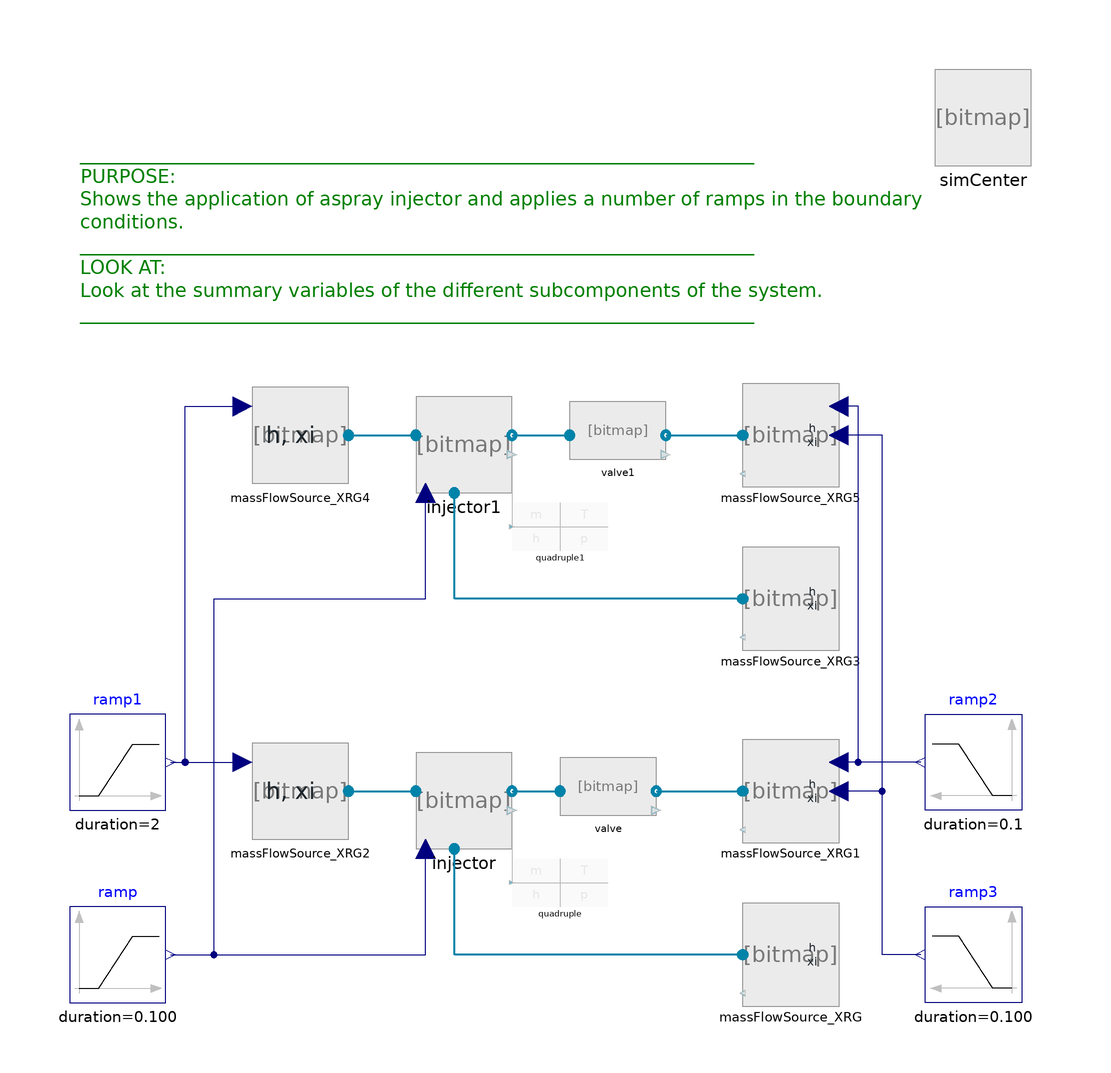

The Modelica model whose source follows is shown above as a component diagram (icons at their Placement, wires along their Line points).

model Test_SprayInjector
//__________________________________________________________________________//
// Component of the ClaRa library, version: 1.9.0                           //
//                                                                          //
// Licensed by the ClaRa development team under the 3-clause BSD License.   //
// Copyright  2013-2024, ClaRa development team.                            //
//                                                                          //
// The ClaRa development team consists of the following partners:           //
// TLK-Thermo GmbH (Braunschweig, Germany),                                 //
// XRG Simulation GmbH (Hamburg, Germany).                                  //
//__________________________________________________________________________//
// Contents published in ClaRa have been contributed by different authors   //
// and institutions. Please see model documentation for detailed information//
// on original authorship and copyrights.                                   //
//__________________________________________________________________________//

extends ClaRa.Basics.Icons.PackageIcons.ExecutableExampleb60;
// Real chk = injector.mixingZone.summary.inlet1.H_flow +    injector.mixingZone.summary.inlet2.H_flow    - injector.mixingZone.summary.outlet.H_flow;
// Real chk1= injector1.mixingZone.summary.inlet[1].H_flow + injector1.mixingZone.summary.inlet[2].H_flow - injector1.mixingZone.summary.outlet[1].H_flow;
  Real chk = injector.mixingZone.fluidIn1.h*injector.mixingZone.inlet1.m_flow +    injector.mixingZone.fluidIn2.h*injector.mixingZone.inlet2.m_flow    - (-injector.mixingZone.fluidOut.h*injector.mixingZone.outlet.m_flow);
  Real chk1 = injector1.inlet1.m_flow*injector1.mixingZone.fluidIn[1].h +    injector1.inlet2.m_flow*injector1.valve.summary.inlet.h    - (-injector1.outlet.m_flow*injector1.mixingZone.fluidOut[1].h);

  SprayInjectorVLE_L3 injector(
    p_nom(displayUnit="Pa") = 12e5,
    m_flow_nom_main=150,
    h_nom_Main=3800e3,
    h_nom_Spray=800e3,
    h_start_Main=3800e3,
    h_start_Spray=800e3,
    showExpertSummary=true,
    showData=true,
    p_start(displayUnit="Pa") = 250e5,
    redeclare model PressureLoss = Valves.Fundamentals.LinearNominalPoint (Delta_p_nom=1.8e5, m_flow_nom=10),
    initOption=1) annotation (Placement(transformation(extent={{-28,-62},{-8,-42}})));
  ClaRa.Components.BoundaryConditions.BoundaryVLE_phxi massFlowSource_XRG(h_const=800e3, p_const=30.0e5) annotation (Placement(transformation(extent={{60,-94},{40,-74}})));
  inner SimCenter simCenter(useHomotopy=true, redeclare replaceable TILMedia.VLEFluid.Types.TILMedia_SplineWater fluid1)
    annotation (Placement(transformation(extent={{80,80},{100,100}})));
  ClaRa.Components.BoundaryConditions.BoundaryVLE_hxim_flow massFlowSource_XRG2(
    m_flow_const=43.551,
    variable_m_flow=true,
    h_const=3800e3) annotation (Placement(transformation(extent={{-62,-60},{-42,-40}})));
  Modelica.Blocks.Sources.Ramp ramp(
    startTime=2000,
    offset=1,
    height=-0.5,
    duration=0.100)
    annotation (Placement(transformation(extent={{-100,-94},{-80,-74}})));
  Modelica.Blocks.Sources.Ramp ramp1(
    height=200,
    startTime=200,
    offset=150,
    duration=2)
    annotation (Placement(transformation(extent={{-100,-54},{-80,-34}})));
  ClaRa.Components.BoundaryConditions.BoundaryVLE_phxi massFlowSource_XRG1(
    h_const=3000e3,
    variable_h=true,
    variable_p=true) annotation (Placement(transformation(extent={{60,-60},{40,-40}})));
  Modelica.Blocks.Sources.Ramp ramp2(
    startTime=600,
    height=-1e5,
    duration=0.1,
    offset=25.0e5)
    annotation (Placement(transformation(extent={{98,-54},{78,-34}})));
  Modelica.Blocks.Sources.Ramp ramp3(
    startTime=1000,
    height=-2500e3,
    offset=3000e3,
    duration=0.100)
    annotation (Placement(transformation(extent={{98,-94},{78,-74}})));
  ClaRa.Components.VolumesValvesFittings.Valves.GenericValveVLE_L1 valve(redeclare model PressureLoss =
        Valves.Fundamentals.Quadratic_EN60534_compressible (
        paraOption=2,
        m_flow_nom=300,
        rho_in_nom=20)) annotation (Placement(transformation(extent={{2,-56},{22,-44}})));
  Visualisation.Quadruple quadruple
    annotation (Placement(transformation(extent={{-8,-74},{12,-64}})));
  SprayInjectorVLE_L3_advanced injector1(
    p_start(displayUnit="Pa") = 12e5,
    showExpertSummary=true,
    showData=true,
    p_nom(displayUnit="Pa") = 250e5,
    redeclare model PressureLoss =
        Valves.Fundamentals.LinearNominalPoint (                           m_flow_nom=10, Delta_p_nom=1.8e5))                                   annotation (Placement(transformation(extent={{-28,12},{-8,32}})));
  ClaRa.Components.BoundaryConditions.BoundaryVLE_phxi massFlowSource_XRG3(h_const=800e3, p_const=30.0e5) annotation (Placement(transformation(extent={{60,-20},{40,0}})));
  ClaRa.Components.BoundaryConditions.BoundaryVLE_hxim_flow massFlowSource_XRG4(
    m_flow_const=43.551,
    variable_m_flow=true,
    h_const=3800e3) annotation (Placement(transformation(extent={{-62,14},{-42,34}})));
  ClaRa.Components.BoundaryConditions.BoundaryVLE_phxi massFlowSource_XRG5(
    h_const=3000e3,
    variable_h=true,
    variable_p=true) annotation (Placement(transformation(extent={{60,14},{40,34}})));
  ClaRa.Components.VolumesValvesFittings.Valves.GenericValveVLE_L1 valve1(redeclare model PressureLoss =
        Valves.Fundamentals.Quadratic_EN60534_compressible (
        paraOption=2,
        m_flow_nom=300,
        rho_in_nom=20)) annotation (Placement(transformation(extent={{4,18},{24,30}})));
  Visualisation.Quadruple quadruple1
    annotation (Placement(transformation(extent={{-8,0},{12,10}})));
equation
  connect(ramp1.y, massFlowSource_XRG2.m_flow) annotation (Line(
      points={{-79,-44},{-64,-44}},
      color={0,0,127},
      smooth=Smooth.None));
  connect(ramp3.y, massFlowSource_XRG1.h) annotation (Line(
      points={{77,-84},{69,-84},{69,-50},{60,-50}},
      color={0,0,127},
      smooth=Smooth.None));
  connect(ramp2.y, massFlowSource_XRG1.p) annotation (Line(
      points={{77,-44},{60,-44}},
      color={0,0,127},
      smooth=Smooth.None));
  connect(ramp.y, injector.opening)
                                annotation (Line(
      points={{-79,-84},{-26,-84},{-26,-62}},
      color={0,0,127},
      smooth=Smooth.None));
  connect(valve.outlet, massFlowSource_XRG1.steam_a)     annotation (Line(
      points={{22,-50},{40,-50}},
      color={0,131,169},
      thickness=0.5,
      smooth=Smooth.None));
  connect(injector.eye, quadruple.eye) annotation (Line(
      points={{-8,-54},{-8,-69}},
      color={190,190,190},
      smooth=Smooth.None));
  connect(ramp1.y, massFlowSource_XRG4.m_flow) annotation (Line(
      points={{-79,-44},{-76,-44},{-76,30},{-64,30}},
      color={0,0,127},
      smooth=Smooth.None));
  connect(ramp3.y,massFlowSource_XRG5. h) annotation (Line(
      points={{77,-84},{69,-84},{69,24},{60,24}},
      color={0,0,127},
      smooth=Smooth.None));
  connect(ramp2.y,massFlowSource_XRG5. p) annotation (Line(
      points={{77,-44},{64,-44},{64,30},{60,30}},
      color={0,0,127},
      smooth=Smooth.None));
  connect(ramp.y, injector1.opening) annotation (Line(
      points={{-79,-84},{-70,-84},{-70,-10},{-26,-10},{-26,12}},
      color={0,0,127},
      smooth=Smooth.None));
  connect(valve1.outlet, massFlowSource_XRG5.steam_a) annotation (Line(
      points={{24,24},{40,24}},
      color={0,131,169},
      thickness=0.5,
      smooth=Smooth.None));
  connect(injector1.eye, quadruple1.eye) annotation (Line(
      points={{-8,20},{-8,5}},
      color={190,190,190},
      smooth=Smooth.None));
  connect(massFlowSource_XRG2.steam_a, injector.inlet1) annotation (Line(
      points={{-42,-50},{-28,-50}},
      color={0,131,169},
      thickness=0.5));
  connect(injector.outlet, valve.inlet) annotation (Line(
      points={{-8,-50},{2,-50}},
      color={0,131,169},
      pattern=LinePattern.Solid,
      thickness=0.5));
  connect(massFlowSource_XRG.steam_a, injector.inlet2) annotation (Line(
      points={{40,-84},{-20,-84},{-20,-62}},
      color={0,131,169},
      thickness=0.5));
  connect(massFlowSource_XRG4.steam_a, injector1.inlet1) annotation (Line(
      points={{-42,24},{-28,24}},
      color={0,131,169},
      thickness=0.5));
  connect(massFlowSource_XRG3.steam_a, injector1.inlet2) annotation (Line(
      points={{40,-10},{-20,-10},{-20,12}},
      color={0,131,169},
      thickness=0.5));
  connect(injector1.outlet, valve1.inlet) annotation (Line(
      points={{-8,24},{4,24}},
      color={0,131,169},
      pattern=LinePattern.Solid,
      thickness=0.5));
  annotation (Diagram(coordinateSystem(preserveAspectRatio=true, extent={{-100,
            -100},{100,100}}),
                         graphics={
                                Text(
          extent={{-98,86},{102,46}},
          lineColor={0,128,0},
          textString="_______________________________________________________________________
PURPOSE:
Shows the application of aspray injector and applies a number of ramps in the boundary 
conditions.
_______________________________________________________________________
LOOK AT:
Look at the summary variables of the different subcomponents of the system.
_______________________________________________________________________
",        fontSize=10,
          horizontalAlignment=TextAlignment.Left)}),
    experiment(StopTime=3000),
    __Dymola_experimentSetupOutput);
end Test_SprayInjector;